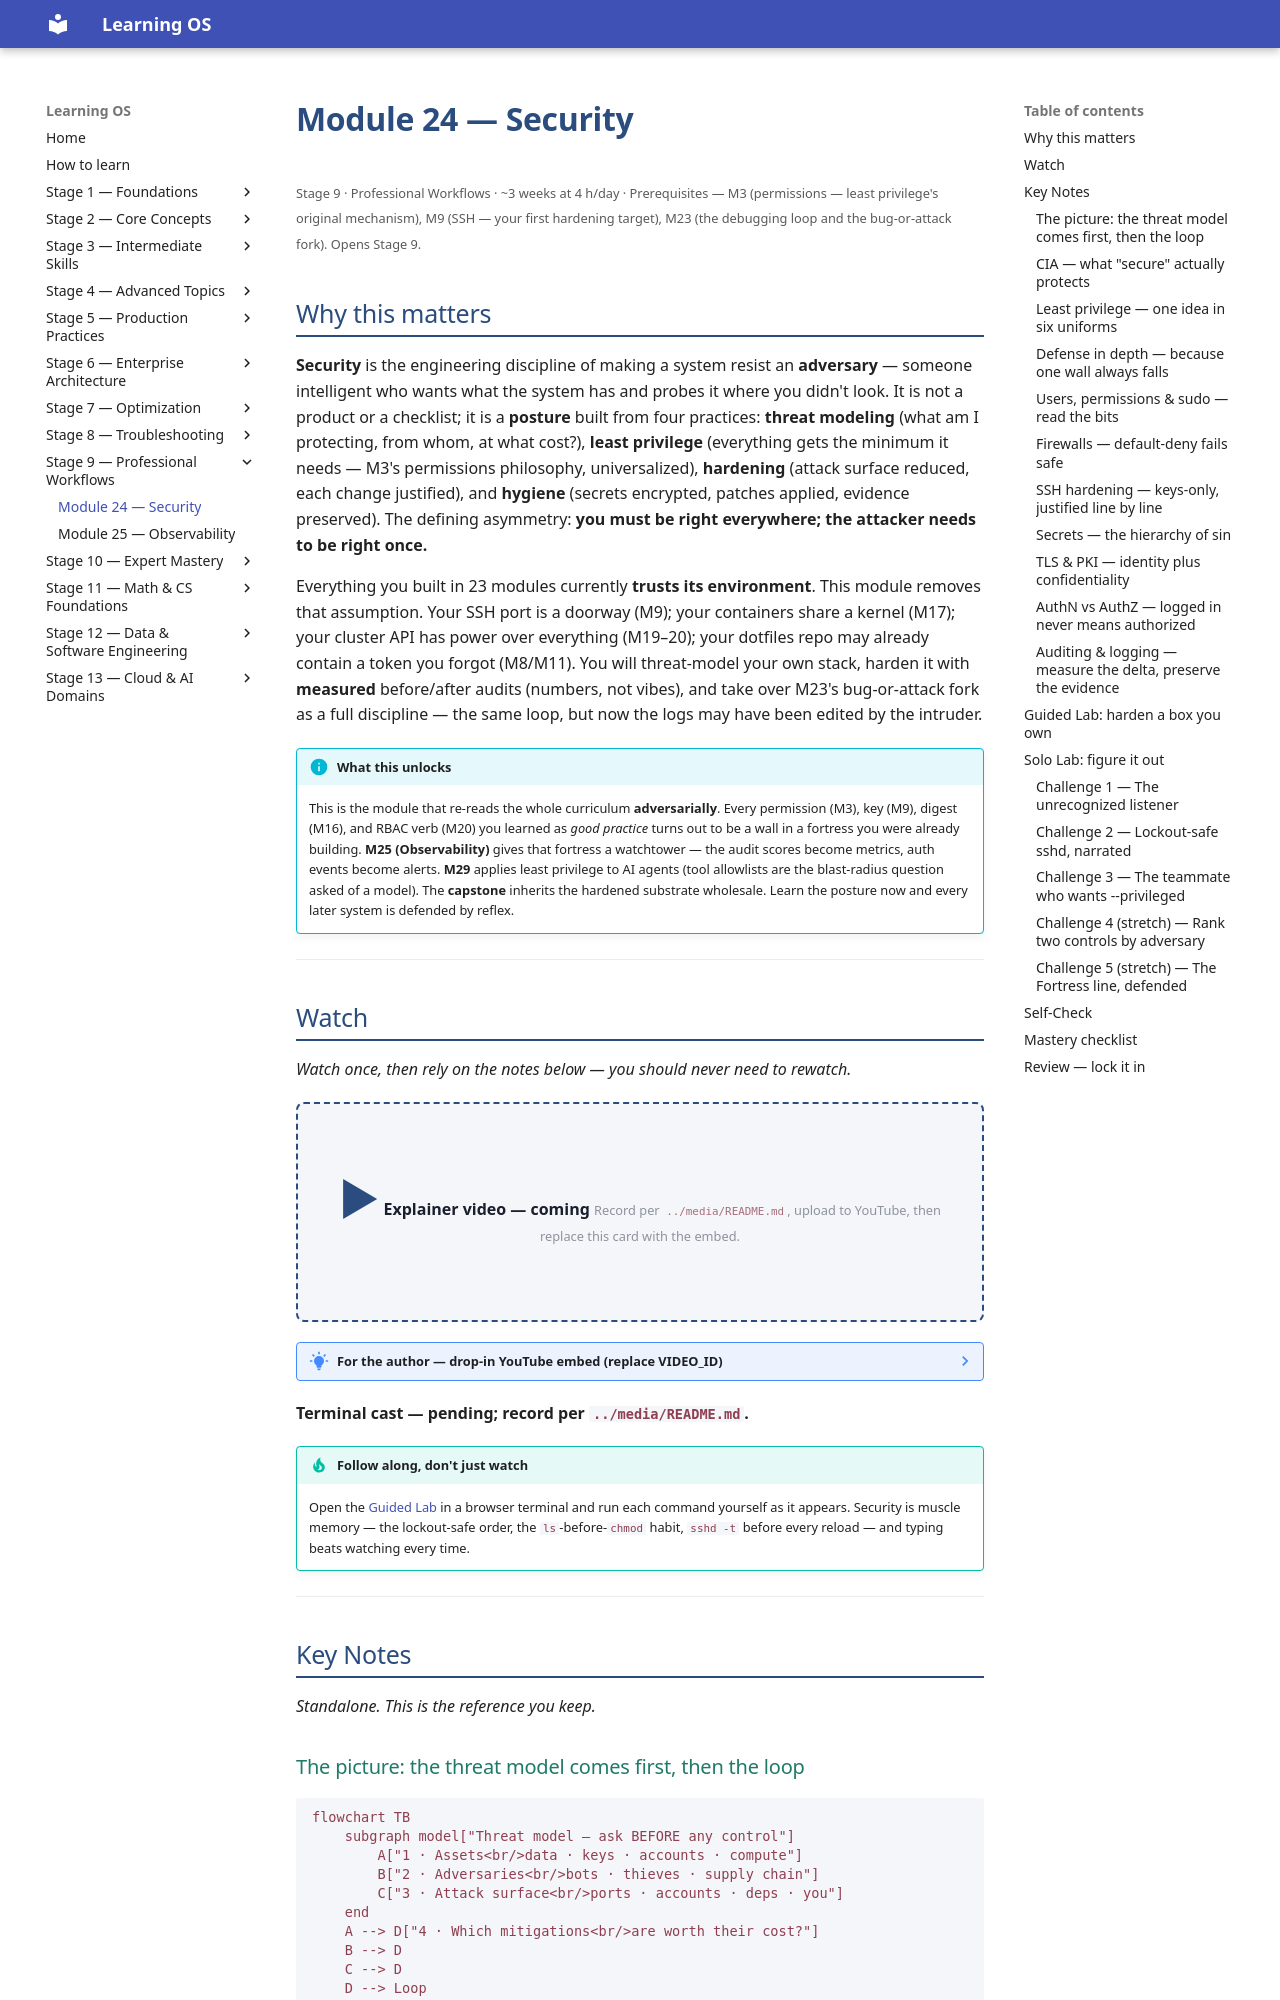

repository: randaguiac20/learning-os · page: stage-09/module-24/index.html · generator: mkdocs

---
title: Module 24 — Security
description: The curriculum re-read with an adversary in the margins — threat modeling, least privilege, defense in depth, and the hardening loop. Turn 23 modules of good practice into a fortress you can defend line by line.
---

# Module 24 — Security

<small>Stage 9 · Professional Workflows · ~3 weeks at 4 h/day · Prerequisites — M3 (permissions — least privilege's original mechanism), M9 (SSH — your first hardening target), M23 (the debugging loop and the bug-or-attack fork). Opens Stage 9.</small>

## Why this matters

**Security** is the engineering discipline of making a system resist an **adversary** — someone
intelligent who wants what the system has and probes it where you didn't look. It is not a product or a
checklist; it is a **posture** built from four practices: **threat modeling** (what am I protecting,
from whom, at what cost?), **least privilege** (everything gets the minimum it needs — M3's permissions
philosophy, universalized), **hardening** (attack surface reduced, each change justified), and
**hygiene** (secrets encrypted, patches applied, evidence preserved). The defining asymmetry:
**you must be right everywhere; the attacker needs to be right once.**

Everything you built in 23 modules currently **trusts its environment**. This module removes that
assumption. Your SSH port is a doorway (M9); your containers share a kernel (M17); your cluster API has
power over everything (M19–20); your dotfiles repo may already contain a token you forgot (M8/M11). You
will threat-model your own stack, harden it with **measured** before/after audits (numbers, not vibes),
and take over M23's bug-or-attack fork as a full discipline — the same loop, but now the logs may have
been edited by the intruder.

!!! info "What this unlocks"
    This is the module that re-reads the whole curriculum **adversarially**. Every permission (M3), key
    (M9), digest (M16), and RBAC verb (M20) you learned as *good practice* turns out to be a wall in a
    fortress you were already building. **M25 (Observability)** gives that fortress a watchtower — the
    audit scores become metrics, auth events become alerts. **M29** applies least privilege to AI agents
    (tool allowlists are the blast-radius question asked of a model). The **capstone** inherits the
    hardened substrate wholesale. Learn the posture now and every later system is defended by reflex.

---

## Watch

*Watch once, then rely on the notes below — you should never need to rewatch.*

<div class="lo-video-placeholder" markdown="1">
<span class="lo-play">▶</span>
**Explainer video — coming**
<small>Record per <code>../media/README.md</code>, upload to YouTube, then replace this card with the embed.</small>
</div>

??? note "For the author — drop-in YouTube embed (replace VIDEO_ID)"
    Once the explainer is on YouTube, replace the placeholder card above with:
    ```html
    <div class="lo-video-embed">
      <iframe src="https://www.youtube-nocookie.com/embed/VIDEO_ID"
              title="Module 24 — Security"
              allow="accelerometer; autoplay; clipboard-write; encrypted-media; gyroscope; picture-in-picture"
              allowfullscreen></iframe>
    </div>
    ```
    Video script beats (from the blueprint's Definition / Analogy / Misconceptions): the defender's
    asymmetry (right everywhere vs right once) → the four questions that come *before* any control →
    least privilege as one idea in six uniforms → the hardening loop (audit → one change → re-audit →
    document) → the medieval city (gates that must stay open, the postern everyone forgot, the gift horse
    from upstream) → "nobody would target me" answered by Mirai (bots target addresses, not people).

**Terminal cast — pending; record per `../media/README.md`.**

!!! tip "Follow along, don't just watch"
    Open the [Guided Lab](#guided-lab-harden-a-box-you-own) in a browser terminal and run each command
    yourself as it appears. Security is muscle memory — the lockout-safe order, the `ls`-before-`chmod`
    habit, `sshd -t` before every reload — and typing beats watching every time.

---

## Key Notes

*Standalone. This is the reference you keep.*
